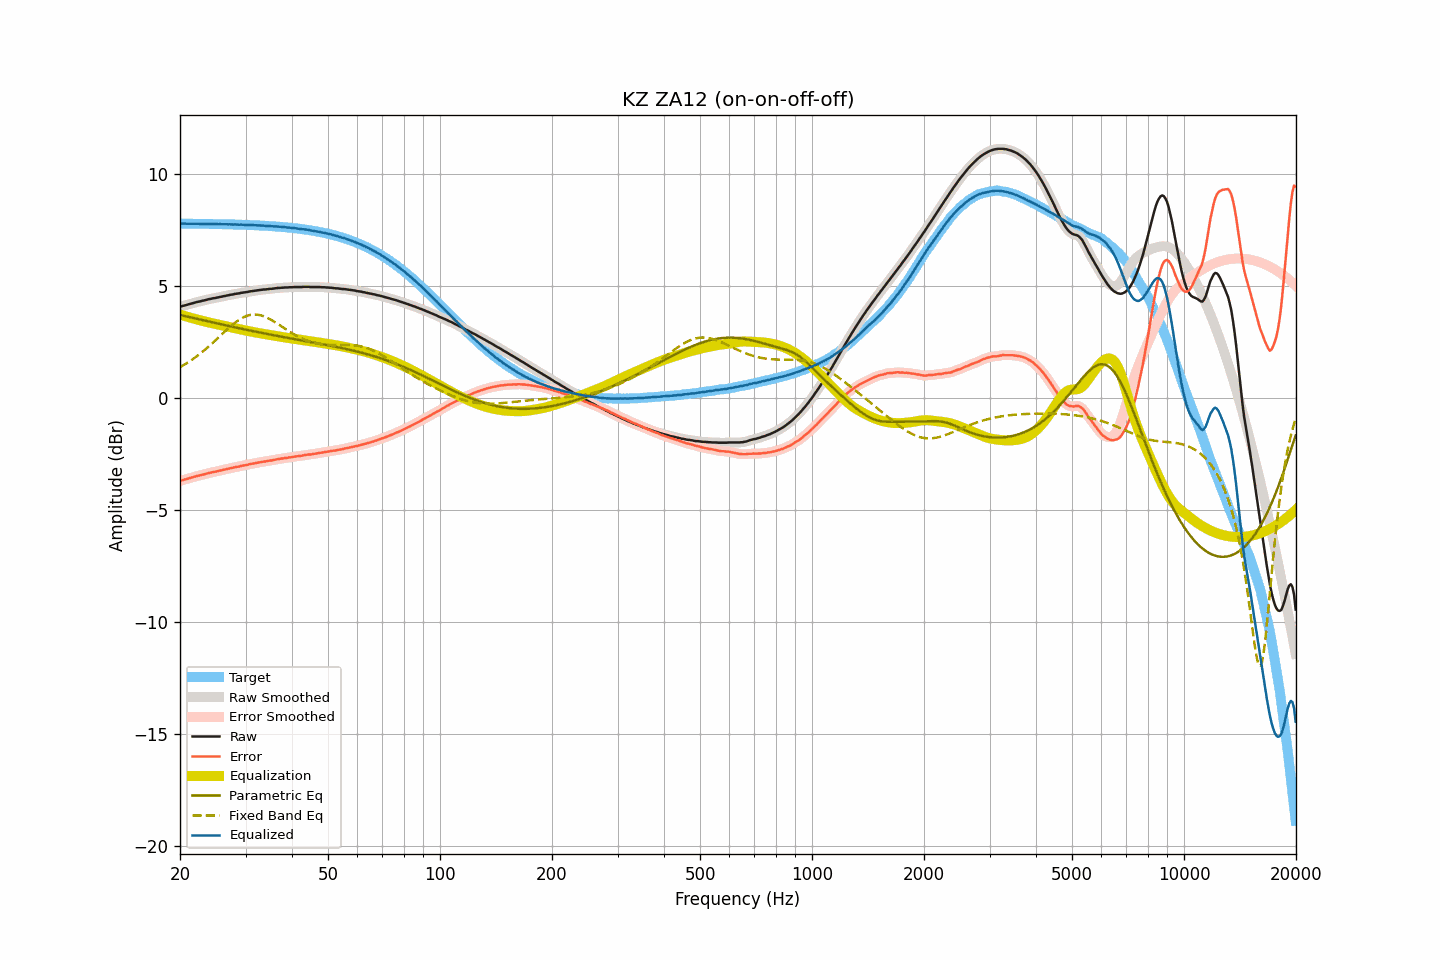

Data behind this chart, as committed beside it:
frequency, raw, smoothed, error, error_smoothed, equalization, parametric_eq, fixed_band_eq, equalized_raw, equalized_smoothed, target
20.00, 4.06, 4.06, -3.71, -3.71, 3.71, 3.70, 1.37, 7.78, 7.78, 7.78
20.20, 4.08, 4.08, -3.69, -3.69, 3.69, 3.68, 1.41, 7.78, 7.78, 7.78
20.40, 4.10, 4.10, -3.67, -3.67, 3.67, 3.66, 1.45, 7.77, 7.77, 7.77
20.61, 4.12, 4.12, -3.65, -3.65, 3.65, 3.65, 1.49, 7.77, 7.77, 7.77
20.81, 4.14, 4.14, -3.63, -3.63, 3.63, 3.63, 1.54, 7.77, 7.77, 7.77
21.02, 4.16, 4.16, -3.61, -3.61, 3.61, 3.62, 1.58, 7.77, 7.77, 7.77
21.23, 4.18, 4.18, -3.59, -3.59, 3.59, 3.60, 1.63, 7.77, 7.77, 7.77
21.44, 4.20, 4.20, -3.57, -3.57, 3.57, 3.58, 1.68, 7.77, 7.77, 7.77
21.66, 4.22, 4.22, -3.55, -3.55, 3.55, 3.57, 1.73, 7.77, 7.77, 7.77
21.87, 4.24, 4.25, -3.52, -3.52, 3.53, 3.55, 1.78, 7.77, 7.77, 7.77
22.09, 4.26, 4.26, -3.50, -3.50, 3.51, 3.53, 1.83, 7.77, 7.77, 7.77
22.31, 4.28, 4.28, -3.48, -3.49, 3.49, 3.52, 1.88, 7.77, 7.77, 7.77
22.54, 4.29, 4.30, -3.47, -3.47, 3.47, 3.50, 1.94, 7.76, 7.77, 7.77
22.76, 4.31, 4.31, -3.45, -3.45, 3.45, 3.48, 2.00, 7.77, 7.76, 7.77
22.99, 4.33, 4.33, -3.43, -3.43, 3.43, 3.47, 2.05, 7.77, 7.76, 7.76
23.22, 4.34, 4.35, -3.42, -3.42, 3.41, 3.45, 2.11, 7.76, 7.76, 7.76
23.45, 4.36, 4.37, -3.40, -3.40, 3.40, 3.43, 2.17, 7.76, 7.76, 7.76
23.69, 4.38, 4.38, -3.38, -3.38, 3.38, 3.42, 2.24, 7.76, 7.76, 7.76
23.92, 4.40, 4.40, -3.36, -3.36, 3.36, 3.40, 2.30, 7.77, 7.76, 7.76
24.16, 4.41, 4.42, -3.34, -3.34, 3.34, 3.39, 2.36, 7.76, 7.76, 7.76
24.40, 4.43, 4.43, -3.32, -3.33, 3.33, 3.37, 2.43, 7.76, 7.76, 7.76
24.65, 4.44, 4.44, -3.31, -3.31, 3.31, 3.35, 2.49, 7.76, 7.76, 7.76
24.89, 4.45, 4.46, -3.30, -3.30, 3.30, 3.34, 2.56, 7.75, 7.75, 7.76
25.14, 4.47, 4.47, -3.28, -3.28, 3.28, 3.32, 2.63, 7.76, 7.75, 7.75
25.39, 4.48, 4.49, -3.27, -3.27, 3.27, 3.30, 2.70, 7.75, 7.75, 7.75
25.65, 4.50, 4.50, -3.25, -3.25, 3.25, 3.29, 2.76, 7.75, 7.75, 7.75
25.91, 4.51, 4.52, -3.24, -3.23, 3.23, 3.27, 2.83, 7.75, 7.75, 7.75
26.16, 4.53, 4.53, -3.21, -3.22, 3.22, 3.26, 2.90, 7.75, 7.75, 7.75
26.43, 4.54, 4.55, -3.20, -3.20, 3.20, 3.24, 2.97, 7.74, 7.75, 7.75
26.69, 4.56, 4.56, -3.18, -3.18, 3.18, 3.22, 3.03, 7.75, 7.75, 7.75
26.96, 4.57, 4.58, -3.17, -3.17, 3.17, 3.21, 3.10, 7.74, 7.74, 7.74
27.23, 4.59, 4.59, -3.15, -3.15, 3.15, 3.19, 3.16, 7.75, 7.74, 7.74
27.50, 4.60, 4.60, -3.14, -3.14, 3.14, 3.18, 3.22, 7.74, 7.74, 7.74
27.77, 4.61, 4.62, -3.12, -3.12, 3.12, 3.16, 3.28, 7.73, 7.74, 7.74
28.05, 4.63, 4.63, -3.10, -3.10, 3.10, 3.15, 3.34, 7.74, 7.74, 7.74
28.33, 4.64, 4.64, -3.09, -3.09, 3.09, 3.13, 3.39, 7.73, 7.73, 7.73
28.62, 4.65, 4.66, -3.08, -3.08, 3.08, 3.12, 3.45, 7.73, 7.73, 7.73
28.90, 4.66, 4.67, -3.06, -3.06, 3.06, 3.10, 3.49, 7.73, 7.73, 7.73
29.19, 4.68, 4.68, -3.04, -3.05, 3.05, 3.09, 3.54, 7.73, 7.73, 7.73
29.48, 4.69, 4.69, -3.03, -3.03, 3.03, 3.07, 3.58, 7.73, 7.73, 7.72
29.78, 4.70, 4.70, -3.02, -3.02, 3.02, 3.05, 3.61, 7.72, 7.72, 7.72
30.08, 4.71, 4.71, -3.00, -3.00, 3.00, 3.04, 3.64, 7.72, 7.72, 7.72
30.38, 4.72, 4.73, -2.99, -2.99, 2.99, 3.02, 3.67, 7.71, 7.72, 7.72
30.68, 4.74, 4.74, -2.97, -2.97, 2.97, 3.01, 3.69, 7.72, 7.71, 7.71
30.99, 4.75, 4.75, -2.96, -2.96, 2.96, 3.00, 3.70, 7.71, 7.71, 7.71
31.30, 4.76, 4.77, -2.94, -2.94, 2.94, 2.98, 3.71, 7.71, 7.71, 7.71
31.61, 4.77, 4.77, -2.93, -2.93, 2.93, 2.97, 3.72, 7.70, 7.70, 7.70
31.93, 4.78, 4.78, -2.92, -2.92, 2.92, 2.95, 3.72, 7.70, 7.70, 7.70
32.24, 4.79, 4.79, -2.90, -2.90, 2.90, 2.94, 3.71, 7.70, 7.70, 7.70
32.57, 4.80, 4.80, -2.89, -2.89, 2.89, 2.92, 3.70, 7.69, 7.69, 7.69
32.89, 4.81, 4.82, -2.88, -2.88, 2.88, 2.91, 3.69, 7.69, 7.69, 7.69
33.22, 4.82, 4.82, -2.86, -2.86, 2.86, 2.89, 3.66, 7.69, 7.69, 7.69
33.55, 4.83, 4.83, -2.85, -2.85, 2.85, 2.88, 3.64, 7.69, 7.68, 7.68
33.89, 4.83, 4.84, -2.84, -2.84, 2.84, 2.87, 3.61, 7.68, 7.68, 7.68
34.23, 4.84, 4.85, -2.83, -2.83, 2.83, 2.85, 3.58, 7.67, 7.67, 7.67
34.57, 4.85, 4.85, -2.82, -2.82, 2.82, 2.84, 3.55, 7.67, 7.67, 7.67
34.92, 4.86, 4.86, -2.80, -2.80, 2.80, 2.82, 3.51, 7.67, 7.67, 7.67
35.27, 4.86, 4.87, -2.80, -2.79, 2.79, 2.81, 3.47, 7.66, 7.66, 7.66
35.62, 4.87, 4.87, -2.78, -2.78, 2.78, 2.80, 3.43, 7.65, 7.65, 7.66
35.97, 4.88, 4.88, -2.77, -2.77, 2.77, 2.78, 3.38, 7.65, 7.65, 7.65
... 635 more rows
